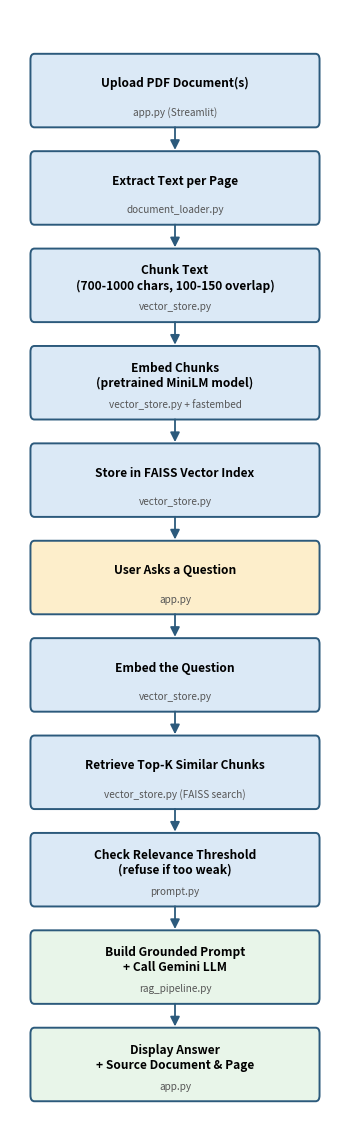

The script that saved this image:
"""Generates architecture_diagram.png -- a vertical flowchart of the RAG pipeline."""
import matplotlib.pyplot as plt
from matplotlib.patches import FancyBboxPatch, FancyArrowPatch

steps = [
    ("Upload PDF Document(s)", "app.py (Streamlit)"),
    ("Extract Text per Page", "document_loader.py"),
    ("Chunk Text\n(700-1000 chars, 100-150 overlap)", "vector_store.py"),
    ("Embed Chunks\n(pretrained MiniLM model)", "vector_store.py + fastembed"),
    ("Store in FAISS Vector Index", "vector_store.py"),
    ("User Asks a Question", "app.py"),
    ("Embed the Question", "vector_store.py"),
    ("Retrieve Top-K Similar Chunks", "vector_store.py (FAISS search)"),
    ("Check Relevance Threshold\n(refuse if too weak)", "prompt.py"),
    ("Build Grounded Prompt\n+ Call Gemini LLM", "rag_pipeline.py"),
    ("Display Answer\n+ Source Document & Page", "app.py"),
]

fig, ax = plt.subplots(figsize=(3.6, 11.5))
ax.set_xlim(0, 10)
ax.set_ylim(0, len(steps) * 2 + 1)
ax.axis("off")

box_w, box_h = 8.6, 1.35
y = len(steps) * 2

colors = ["#dbe9f6"] * 5 + ["#fdeecb"] * 1 + ["#dbe9f6"] * 3 + ["#e8f5e9"] * 2

for i, ((title, tool), color) in enumerate(zip(steps, colors)):
    box = FancyBboxPatch((0.7, y - box_h), box_w, box_h,
                          boxstyle="round,pad=0.08,rounding_size=0.12",
                          linewidth=1.4, edgecolor="#2c5a7c", facecolor=color)
    ax.add_patch(box)
    ax.text(5, y - box_h * 0.38, title, ha="center", va="center", fontsize=8.6, fontweight="bold", wrap=True)
    ax.text(5, y - box_h * 0.82, tool, ha="center", va="center", fontsize=7.2, color="#555555", style="italic")

    if i < len(steps) - 1:
        arrow = FancyArrowPatch((5, y - box_h - 0.02), (5, y - 2 + 0.05),
                                 arrowstyle="-|>", mutation_scale=14, linewidth=1.3, color="#2c5a7c")
        ax.add_patch(arrow)
    y -= 2

plt.tight_layout()
plt.savefig("architecture_diagram.png", dpi=160, bbox_inches="tight")
print("Saved architecture_diagram.png")
